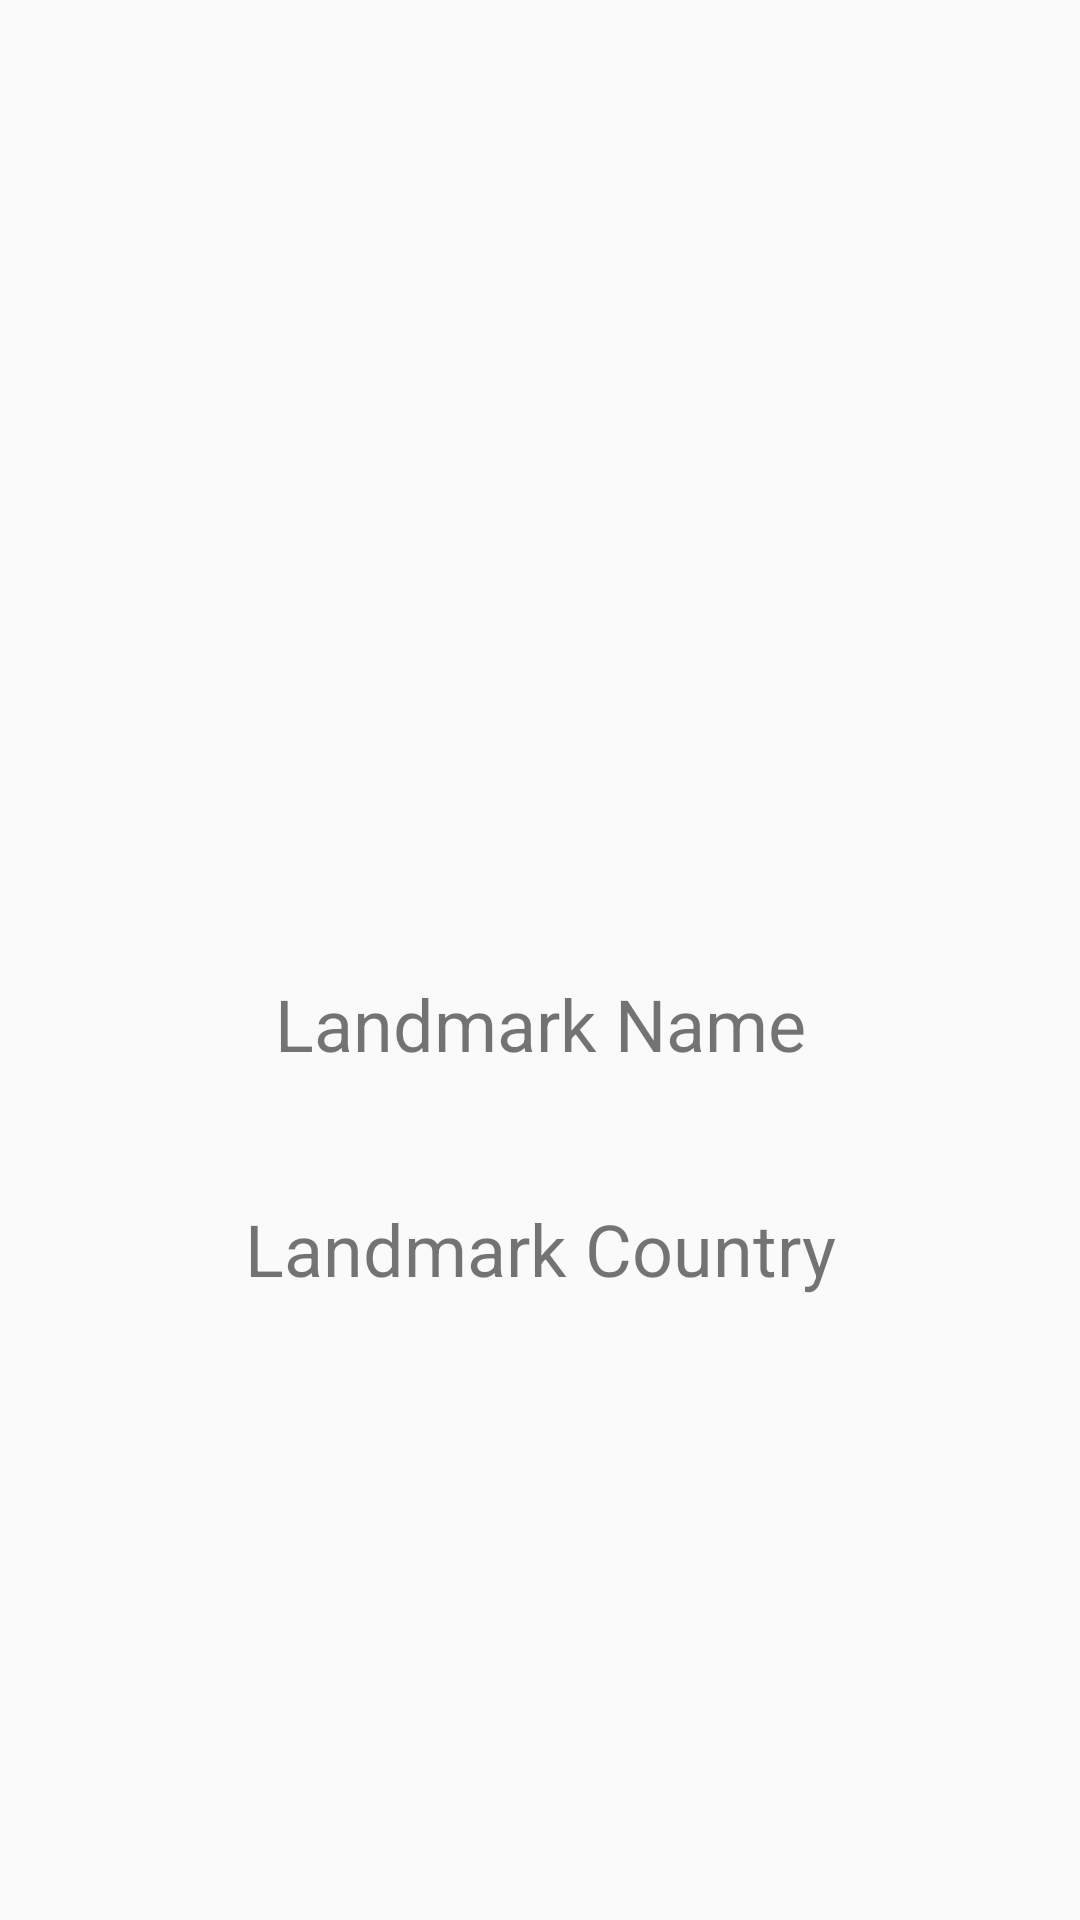

Here is an Android app screen rendered from its layout file. Give the layout XML and the strings, colors and styles it references.
<!-- AndroidManifest.xml: application theme Theme.KotlinLandMarkBookOD -->
<!-- res/layout/activity_details.xml -->
<?xml version="1.0" encoding="utf-8"?>
<androidx.constraintlayout.widget.ConstraintLayout xmlns:android="http://schemas.android.com/apk/res/android"
    xmlns:app="http://schemas.android.com/apk/res-auto"
    xmlns:tools="http://schemas.android.com/tools"
    android:layout_width="match_parent"
    android:layout_height="match_parent"
    tools:context=".DetailsActivity">

    <TextView
        android:id="@+id/countryText"
        android:layout_width="250dp"
        android:layout_height="50dp"
        android:layout_marginTop="25dp"
        android:text="Landmark Country"
        android:textAlignment="center"
        android:textSize="24sp"
        app:layout_constraintEnd_toEndOf="parent"
        app:layout_constraintStart_toStartOf="parent"
        app:layout_constraintTop_toBottomOf="@+id/nameText" />

    <ImageView
        android:id="@+id/imageView"
        android:layout_width="250dp"
        android:layout_height="250dp"
        android:layout_marginTop="50dp"
        app:layout_constraintEnd_toEndOf="parent"
        app:layout_constraintStart_toStartOf="parent"
        app:layout_constraintTop_toTopOf="parent"
        app:srcCompat="@drawable/ic_launcher_background" />

    <TextView
        android:id="@+id/nameText"
        android:layout_width="250dp"
        android:layout_height="50dp"
        android:layout_marginTop="25dp"
        android:text="Landmark Name"
        android:textAlignment="center"
        android:textSize="24sp"
        app:layout_constraintEnd_toEndOf="parent"
        app:layout_constraintStart_toStartOf="parent"
        app:layout_constraintTop_toBottomOf="@+id/imageView" />

</androidx.constraintlayout.widget.ConstraintLayout>
<!-- resources referenced by this layout -->
<resources>
  <style name="Theme.KotlinLandMarkBookOD" parent="Base.Theme.KotlinLandMarkBookOD" />
  <style name="Base.Theme.KotlinLandMarkBookOD" parent="Theme.AppCompat.Light.DarkActionBar">
          
          
      </style>
</resources>
